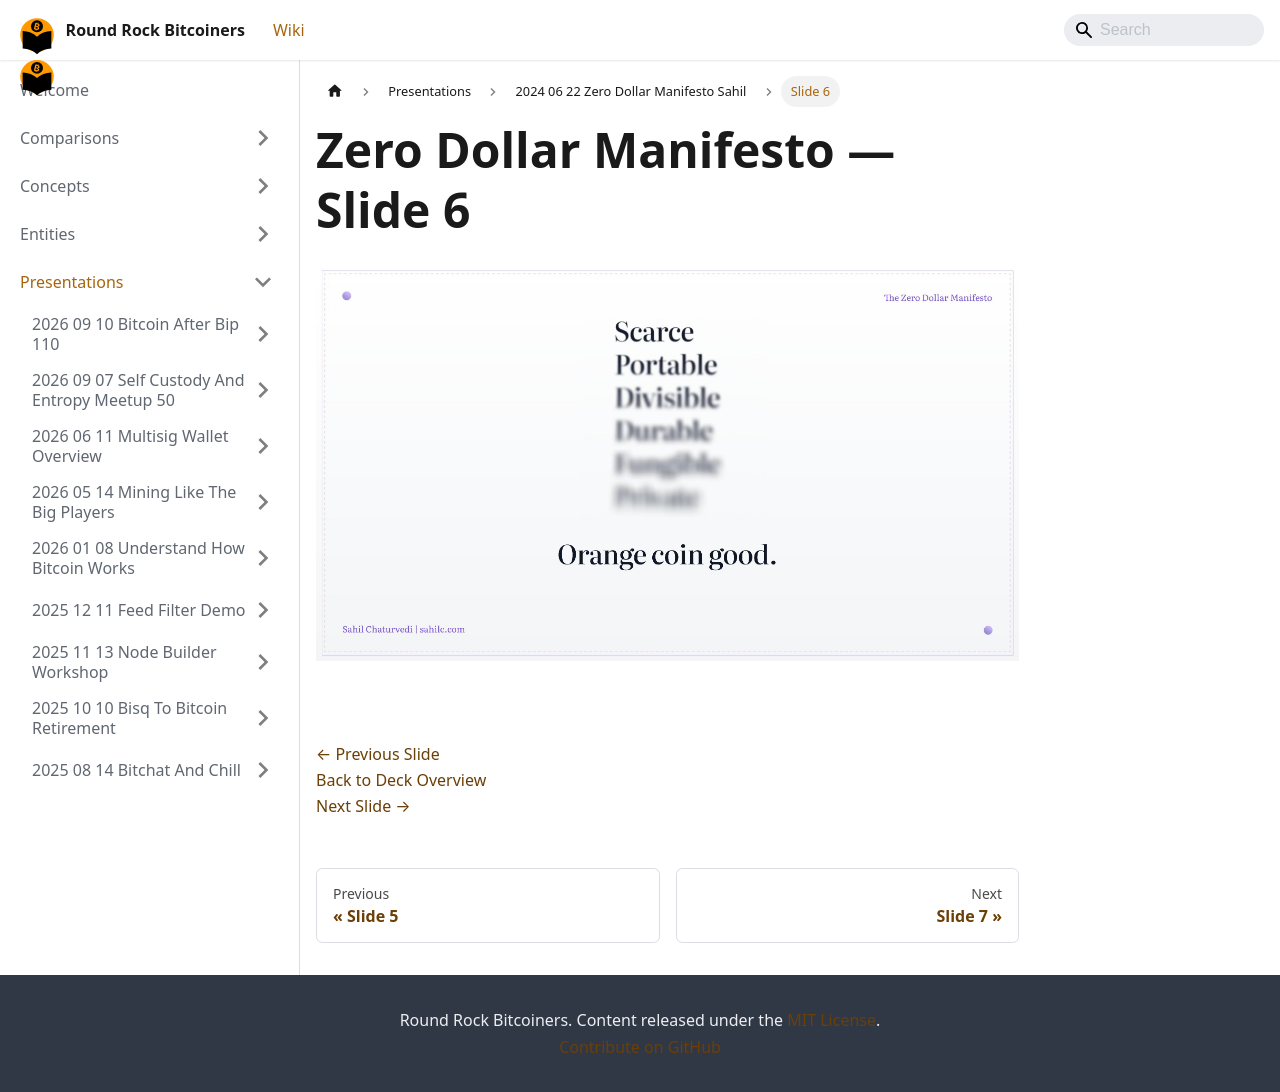

repository: jason-me/rrbtc-wiki · page: presentations/2024-06-22-zero-dollar-manifesto-sahil/slide-006/index.html · generator: docusaurus

---
title: "Slide 6 of 28 - Zero Dollar Manifesto"
sidebar_label: "Slide 6"
pagination_next: "presentations/2024-06-22-zero-dollar-manifesto-sahil/slide-007"
pagination_prev: "presentations/2024-06-22-zero-dollar-manifesto-sahil/slide-005"
---

# Zero Dollar Manifesto — Slide 6

![Slide 6 of 28 from 'Zero Dollar Manifesto' (2024-06-22, Sahil Chaturvedi). Part of a presentation covering: getonzero, bitcoin-only, personal-finance, sound-money, sovereignty.](/img/slides/2024-06-22-zero-dollar-manifesto-sahil/slide_006.jpg)

<br/>
<br/>

[← Previous Slide](/presentations/2024-06-22-zero-dollar-manifesto-sahil/slide-005)  
[Back to Deck Overview](/presentations/2024-06-22-zero-dollar-manifesto-sahil/)  
[Next Slide →](/presentations/2024-06-22-zero-dollar-manifesto-sahil/slide-007)
